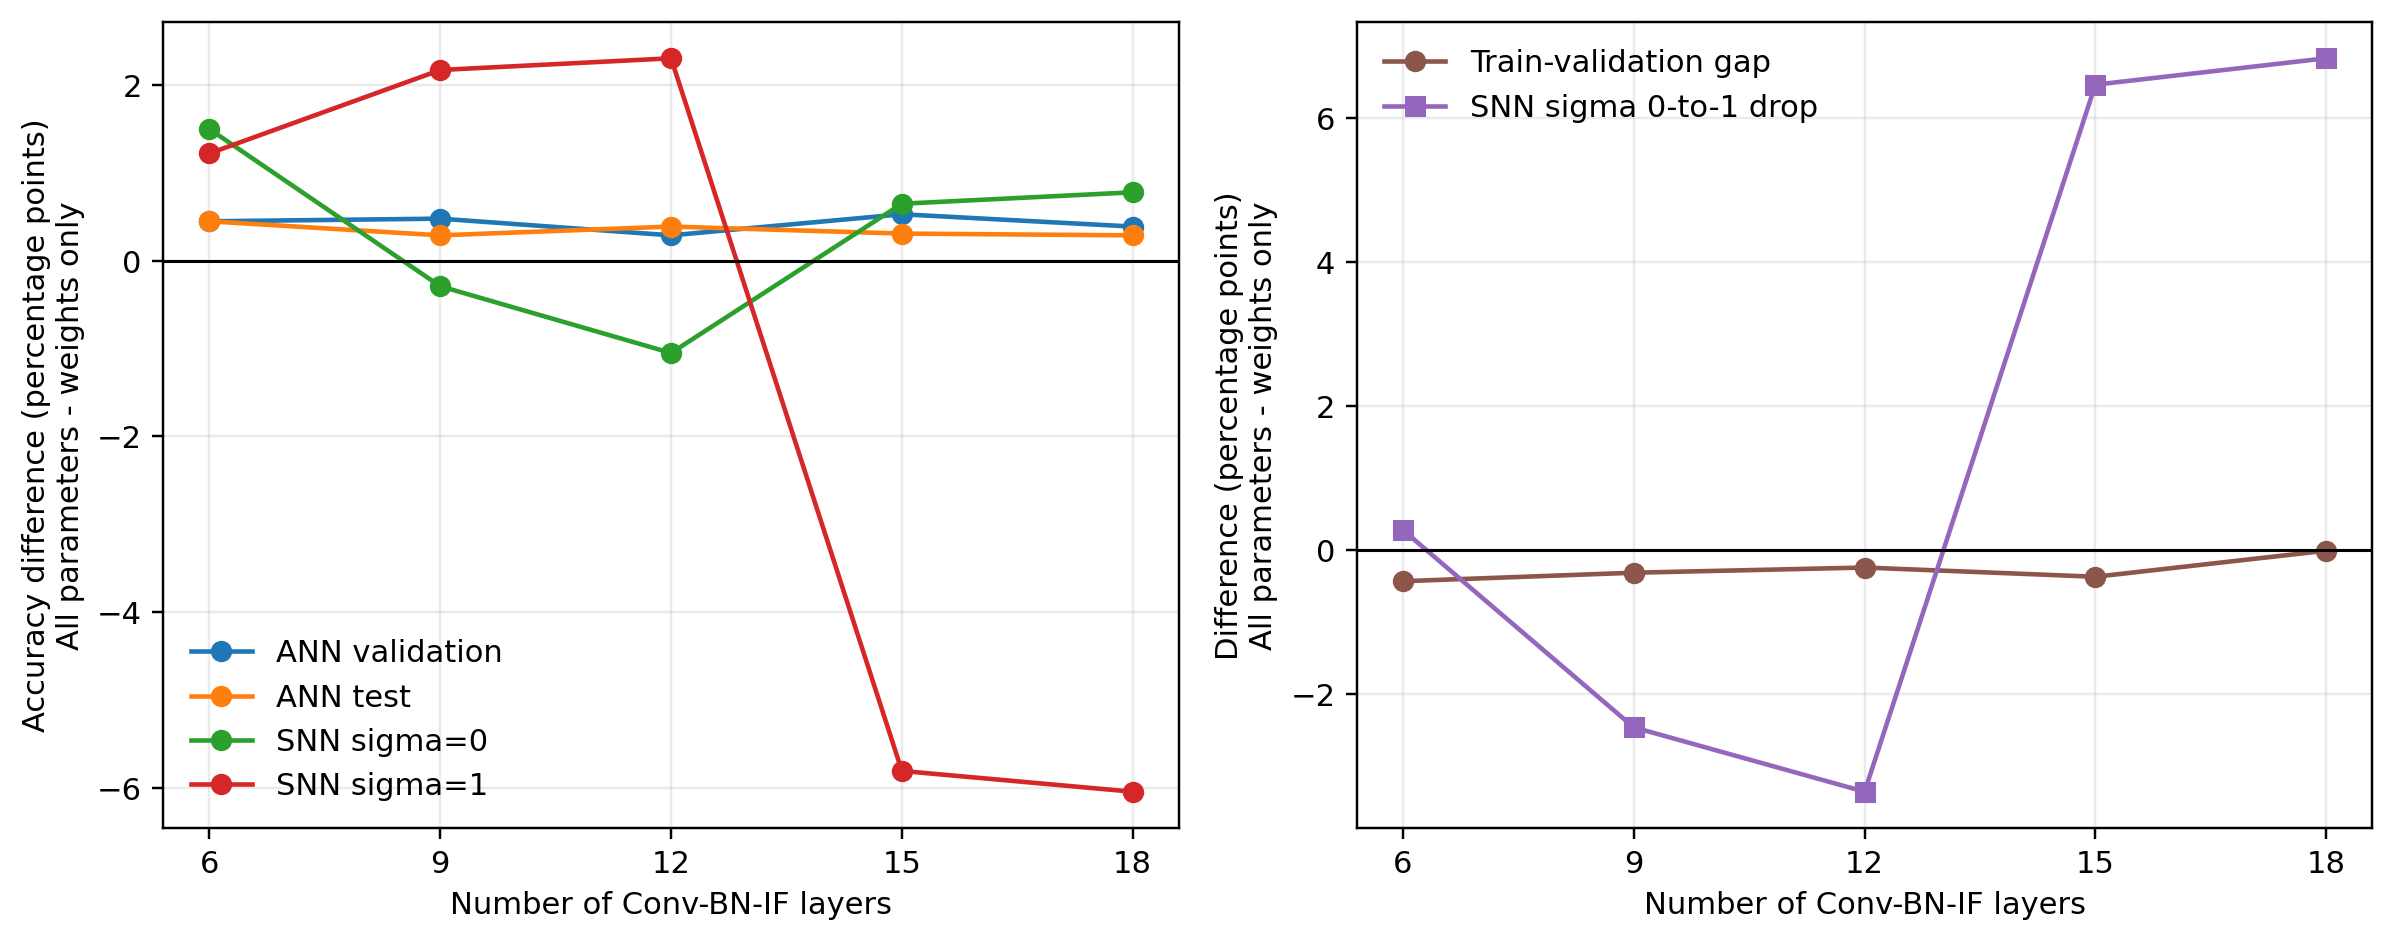

The file beside this chart, header and first rows:
depth, n_lambda, weights_val_acc, all_val_acc, delta_val_acc, weights_test_acc, all_test_acc, delta_test_acc, weights_train_val_gap, all_train_val_gap, delta_train_val_gap, weights_snn_sigma0, all_snn_sigma0, delta_snn_sigma0, weights_snn_sigma1, all_snn_sigma1, delta_snn_sigma1, weights_snn_drop, all_snn_drop, delta_snn_drop, weights_lambda_mean, all_lambda_mean, delta_lambda_mean, weights_gamma_abs_mean
6, 7, 88.92, 89.37, 0.45, 87.86, 88.31, 0.45, 3.268, 2.834, -0.434, 86.0, 87.5, 1.5, 47.1, 48.32, 1.223, 38.9, 39.18, 0.2767, 7.738, 6.622, -1.116, 1.155
9, 10, 88.41, 88.89, 0.48, 88.12, 88.41, 0.29, 3.604, 3.288, -0.316, 85.12, 84.83, -0.29, 33.27, 35.44, 2.173, 51.85, 49.39, -2.463, 7.766, 6.653, -1.113, 1.122
12, 13, 89.29, 89.58, 0.29, 88.17, 88.56, 0.39, 3.334, 3.09, -0.244, 87.16, 86.11, -1.05, 53.84, 56.15, 2.307, 33.32, 29.96, -3.357, 7.788, 6.669, -1.119, 1.102
15, 16, 88.61, 89.14, 0.53, 87.74, 88.05, 0.31, 2.722, 2.35, -0.372, 84.82, 85.47, 0.65, 55.2, 49.39, -5.81, 29.62, 36.08, 6.46, 7.84, 6.712, -1.128, 1.073
18, 19, 88.46, 88.85, 0.39, 87.69, 87.98, 0.29, 2.594, 2.584, -0.01, 83.88, 84.66, 0.78, 51.93, 45.88, -6.047, 31.95, 38.78, 6.827, 7.856, 6.726, -1.13, 1.064
